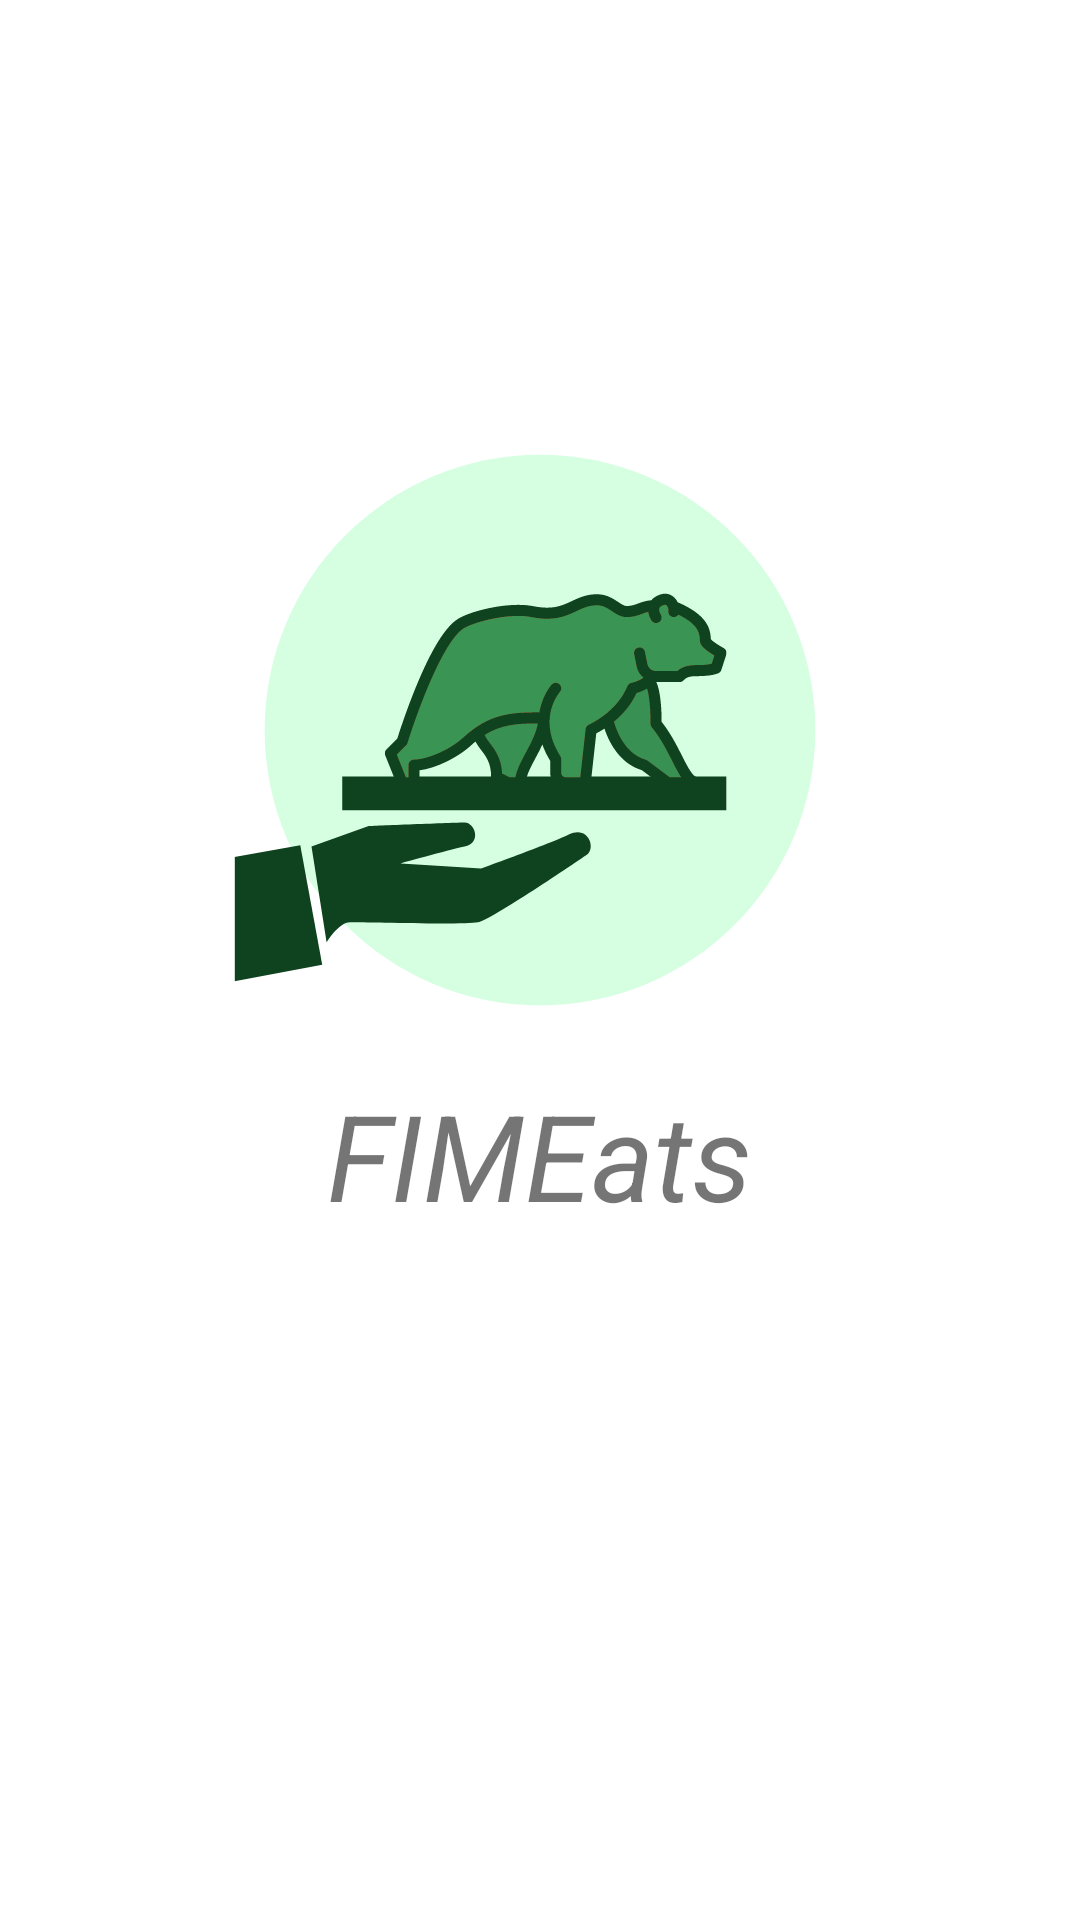

Layout XML and referenced resources for this Android screen:
<!-- AndroidManifest.xml: application theme Theme.Fimeats -->
<!-- res/layout/activity_splash.xml -->
<?xml version="1.0" encoding="utf-8"?>
<LinearLayout xmlns:android="http://schemas.android.com/apk/res/android"
    xmlns:app="http://schemas.android.com/apk/res-auto"
    xmlns:tools="http://schemas.android.com/tools"
    android:layout_width="match_parent"
    android:layout_height="match_parent"
    android:layout_gravity="center"
    android:gravity="center"
    android:orientation="vertical"
    tools:ignore="UseCompoundDrawables"
    tools:context=".activities.SplashActivity"
    android:id="@+id/llSplashScreen">

    <ImageView
        android:id="@+id/ivLogo"
        android:layout_width="match_parent"
        android:layout_height="230dp"
        android:src="@drawable/ic_fimeats"
        android:contentDescription="Logo FIMEats" />

    <TextView
        android:layout_width="wrap_content"
        android:layout_height="wrap_content"
        android:text="FIMEats"
        android:textSize="40sp"
        android:textStyle="italic"
        android:layout_marginBottom="100dp"/>


</LinearLayout>
<!-- resources referenced by this layout -->
<resources>
  <!-- drawable ic_fimeats: vector/xml drawable (drawable, 13981 chars, omitted) -->
  <style name="Theme.Fimeats" parent="Theme.MaterialComponents.Light.NoActionBar">
          
          <item name="colorPrimary">@color/fime_primary</item>
          <item name="colorPrimaryVariant">@color/fime_primary_variant</item>
          <item name="colorOnPrimary">@color/white</item>
          
          <item name="colorSecondary">@color/white</item>
          <item name="colorSecondaryVariant">@color/gray</item>
          <item name="colorOnSecondary">@color/fime_primary</item>
          
          <item name="android:statusBarColor" tools:targetApi="l">@color/fime_primary</item>
          
      </style>
  <color name="fime_primary">#026939</color>
  <color name="fime_primary_variant">#368757</color>
  <color name="white">#FFFFFFFF</color>
  <color name="gray">#CFCFCF</color>
</resources>
